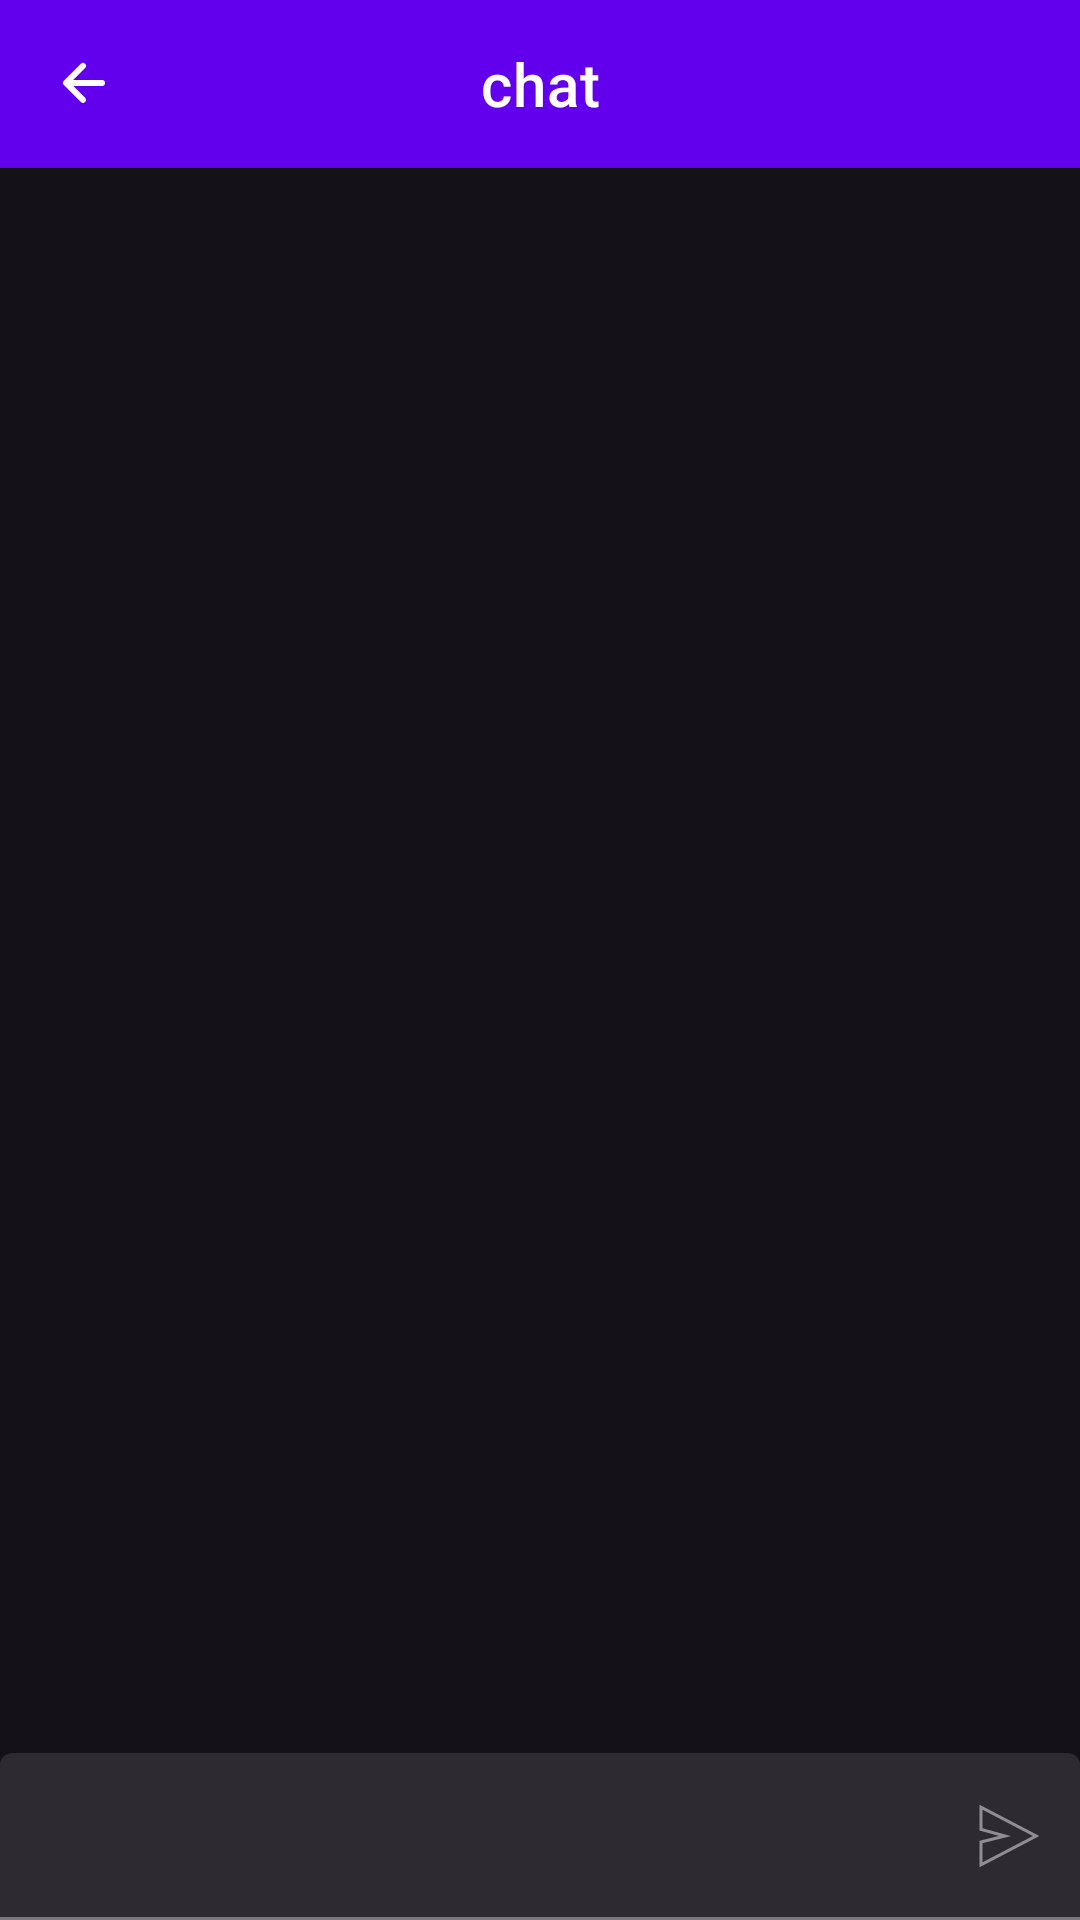

Here is an Android app screen rendered from its layout file. Give the layout XML and the strings, colors and styles it references.
<!-- AndroidManifest.xml: application theme AppTheme -->
<!-- res/layout/fragment_dialog.xml -->
<?xml version="1.0" encoding="utf-8"?>
<androidx.constraintlayout.widget.ConstraintLayout xmlns:android="http://schemas.android.com/apk/res/android"
    xmlns:tools="http://schemas.android.com/tools"
    android:layout_width="match_parent"
    android:layout_height="match_parent"
    xmlns:app="http://schemas.android.com/apk/res-auto"
    tools:context=".fragments.dialog.DialogFragment">

    <com.google.android.material.appbar.AppBarLayout
        android:id="@+id/appBarLayout"
        android:layout_width="match_parent"
        android:layout_height="wrap_content"
        app:layout_constraintEnd_toEndOf="parent"
        app:layout_constraintStart_toStartOf="parent"
        app:layout_constraintTop_toTopOf="parent">

        <com.google.android.material.appbar.MaterialToolbar
            android:id="@+id/name_chat"
            style="@style/Widget.MaterialComponents.Toolbar.Primary"
            android:layout_width="match_parent"
            android:layout_height="wrap_content"
            app:navigationIcon="@drawable/ic_back"
            app:title="chat"
            app:titleCentered="true"
            app:titleTextColor="@color/sometimes_use" />

    </com.google.android.material.appbar.AppBarLayout>

    <androidx.recyclerview.widget.RecyclerView
        android:id="@+id/message_list"
        android:layout_width="match_parent"
        android:layout_height="0dp"
        android:paddingBottom="8dp"
        android:clipToPadding="false"
        app:layoutManager="androidx.recyclerview.widget.LinearLayoutManager"
        app:layout_constraintBottom_toTopOf="@+id/message_layout"
        app:layout_constraintEnd_toEndOf="parent"
        app:layout_constraintStart_toStartOf="parent"
        app:layout_constraintTop_toBottomOf="@+id/appBarLayout" />

    <com.google.android.material.textfield.TextInputLayout
        android:id="@+id/message_layout"
        style="@style/Widget.MaterialComponents.TextInputLayout.FilledBox"
        android:layout_width="match_parent"
        android:layout_height="wrap_content"
        android:layout_gravity="bottom"
        app:endIconMode="custom"
        app:endIconDrawable="@drawable/ic_send"
        app:layout_constraintBottom_toBottomOf="parent"
        app:layout_constraintEnd_toEndOf="parent"
        app:layout_constraintStart_toStartOf="parent">

        <com.google.android.material.textfield.TextInputEditText
            android:id="@+id/message_edit_text"
            android:layout_width="match_parent"
            android:layout_height="wrap_content"
            android:maxWidth="150dp"

            />

    </com.google.android.material.textfield.TextInputLayout>

</androidx.constraintlayout.widget.ConstraintLayout>
<!-- resources referenced by this layout -->
<resources>
  <color name="sometimes_use">#FFFFFF</color>
  <!-- drawable ic_back (drawable) -->
  <vector xmlns:android="http://schemas.android.com/apk/res/android"
      android:width="24dp"
      android:height="24dp"
      android:viewportWidth="24"
      android:viewportHeight="24">
    <path
        android:fillColor="#FFFFFF"
        android:pathData="M8.414,12.657l3.95,3.95A1,1 0,0 1,10.95 18.02L5.293,12.364a0.997,0.997 0,0 1,0 -1.414L10.95,5.293a1,1 0,1 1,1.414 1.414l-3.95,3.95L18,10.657a1,1 0,0 1,0 2L8.414,12.657z"/>
  </vector>
  <!-- drawable ic_send (drawable) -->
  <vector xmlns:android="http://schemas.android.com/apk/res/android"
      xmlns:tools="http://schemas.android.com/tools"
      android:width="24dp"
      android:height="24dp"
      android:viewportWidth="24"
      android:viewportHeight="24">
    <path
        android:pathData="M21.368,12.001l-18.368,9.608l0,-7.609l8,-2l-8,-2.206l0,-7.4z"
        android:strokeLineJoin="miter"
        android:strokeWidth="1"
        android:fillColor="#00000000"
        android:strokeColor="#6200EE"
        android:strokeLineCap="square"
        tools:ignore="VectorRaster" />
  </vector>
  <style name="AppTheme" parent="Theme.Material3.Dark.NoActionBar">
          
          <item name="colorPrimary">@color/main</item>
          <item name="colorPrimaryDark">@color/dark</item>
          <item name="colorAccent">@color/sometimes_use</item>
      </style>
  <color name="main">#6200EE</color>
  <color name="dark">#000000</color>
</resources>
